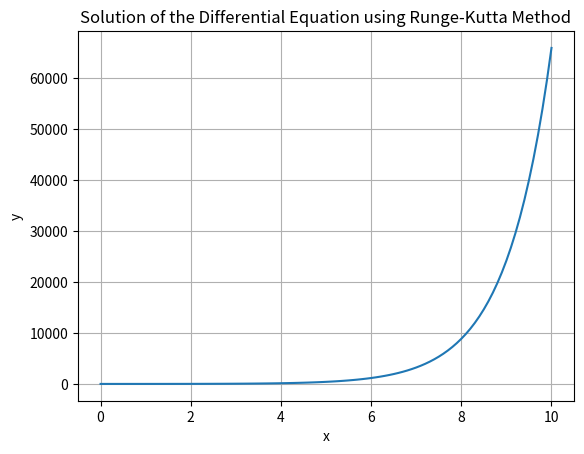

This chart was generated by the following Python code:
import matplotlib.pyplot as plt

def runge_kutta(f, x0, y0, h, n):
    """
    Solves a differential equation using the fourth-order Runge-Kutta method.

    :param f: Function representing the right-hand side of the differential equation (dy/dx = f(x, y)).
    :param x0: Initial value of x.
    :param y0: Initial value of y (the value of the function at x0).
    :param h: Step size.
    :param n: Number of steps.
    :return: Arrays of x and y values (the solution of the differential equation).
    """
    x = [x0]
    y = [y0]

    for i in range(1, n + 1):
        k1 = h * f(x[-1], y[-1])
        k2 = h * f(x[-1] + h/2, y[-1] + k1/2)
        k3 = h * f(x[-1] + h/2, y[-1] + k2/2)
        k4 = h * f(x[-1] + h, y[-1] + k3)

        y_new = y[-1] + (k1 + 2*k2 + 2*k3 + k4) / 6
        x_new = x[-1] + h

        x.append(x_new)
        y.append(y_new)

    return x, y

# Function representing the right-hand side of the differential equation
def f(x, y):
    return x**2 + y

# Initial conditions
x0 = 0
y0 = 1
# Step size and number of steps
h = 0.1
n = 100

# Solving the differential equation using the Runge-Kutta method
x, y = runge_kutta(f, x0, y0, h, n)

# Printing the results
print("Results of the Runge-Kutta method:")
for i in range(len(x)):
    print(f"Step {i+1}: x = {x[i]}, y = {y[i]}")

# Plotting the results
plt.plot(x, y)
plt.xlabel('x')
plt.ylabel('y')
plt.title('Solution of the Differential Equation using Runge-Kutta Method')
plt.grid(True)
plt.show()
